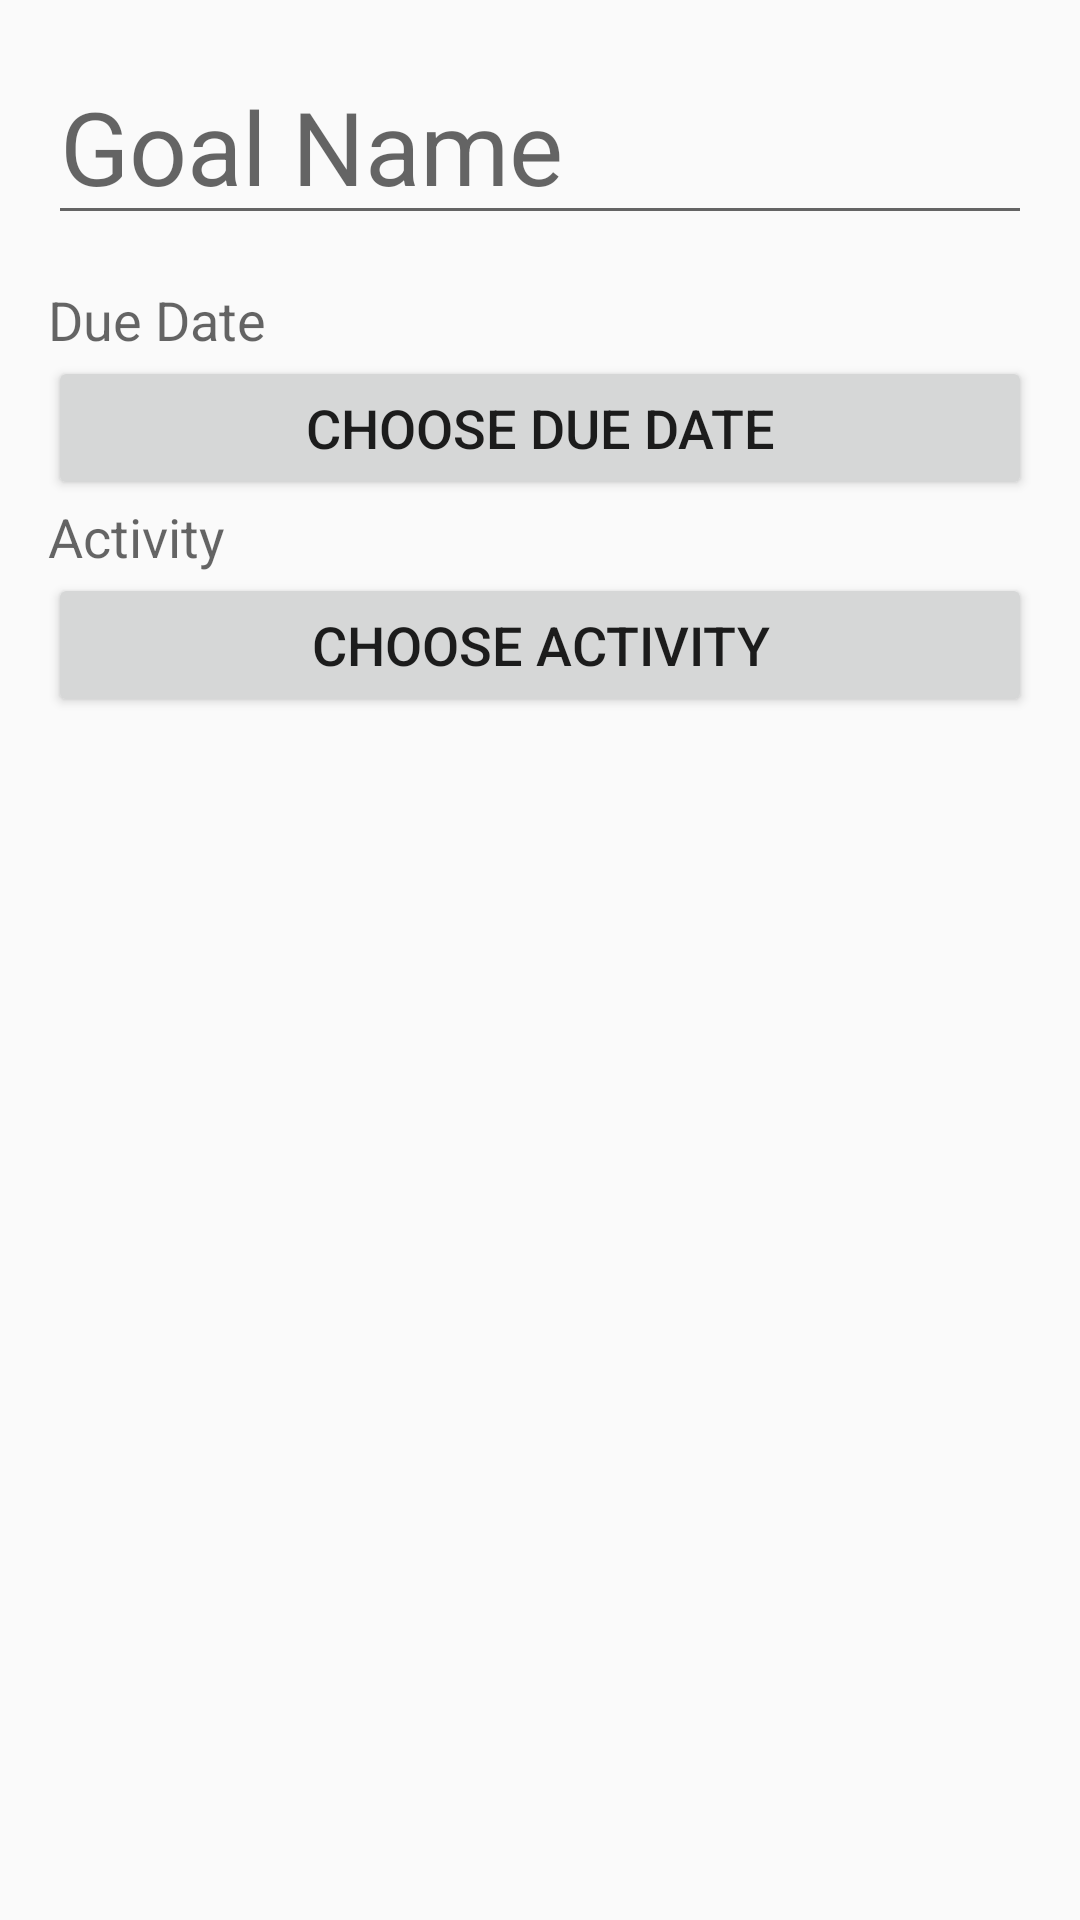

Layout XML and referenced resources for this Android screen:
<!-- AndroidManifest.xml: application theme AppTheme -->
<!-- res/layout/pdgoal_add_pdgoal_fragment.xml -->
<?xml version="1.0" encoding="utf-8"?>
<RelativeLayout xmlns:android="http://schemas.android.com/apk/res/android"
    android:id="@+id/add_pdgoal_fragment"
    android:layout_width="match_parent"
    android:layout_height="wrap_content"
    android:orientation="vertical"
    android:padding="16dp">

    <EditText
        android:id="@+id/pdgoal_name_edittext"
        android:layout_width="match_parent"
        android:layout_height="wrap_content"
        android:hint="@string/add_pdgoal_name_edittext_hint"
        android:imeOptions="actionDone"
        android:singleLine="true"
        android:textColor="@color/material_blue_grey_800"
        android:textSize="34sp" />

    <TextView
        android:layout_below="@id/pdgoal_name_edittext"
        android:id="@+id/pdgoal_due_date_header_textview"
        android:layout_width="wrap_content"
        android:layout_height="wrap_content"
        android:layout_marginTop="16dp"
        android:text="@string/add_pdgoal_due_date_header"
        android:textAppearance="?android:attr/textAppearanceMedium" />

    <Button
        android:layout_below="@id/pdgoal_due_date_header_textview"
        android:id="@+id/pdgoal_due_date_button"
        android:layout_width="match_parent"
        android:layout_height="wrap_content"
        android:layout_gravity="center_horizontal"
        android:text="@string/add_pdgoal_due_date_button"
        android:textSize="18sp" />

    <TextView
        android:layout_below="@id/pdgoal_due_date_button"
        android:id="@+id/pdgoal_pdactivity_header_textview"
        android:layout_width="wrap_content"
        android:layout_height="wrap_content"
        android:layout_marginTop="@dimen/activity_vertical_margin"
        android:text="@string/add_pdgoal_pdactivity_header"
        android:textAppearance="?android:attr/textAppearanceMedium"
        android:textIsSelectable="false" />

    <Button
        android:layout_below="@id/pdgoal_pdactivity_header_textview"
        android:id="@+id/pdgoal_pdactivity_button"
        android:layout_width="match_parent"
        android:layout_height="wrap_content"
        android:layout_gravity="center_horizontal"
        android:text="@string/add_pdgoal_pdactivity_button"
        android:textSize="18sp" />

    <TextView
        android:layout_below="@id/pdgoal_pdactivity_button"
        android:id="@+id/pdgoal_pdactivityid_textview"
        android:layout_width="match_parent"
        android:layout_height="wrap_content"
        android:text=""
        android:visibility="gone"/>

</RelativeLayout>
<!-- resources referenced by this layout -->
<resources>
  <string name="add_pdgoal_due_date_button">Choose Due Date</string>
  <string name="add_pdgoal_due_date_header">Due Date</string>
  <string name="add_pdgoal_name_edittext_hint">Goal Name</string>
  <string name="add_pdgoal_pdactivity_button">Choose Activity</string>
  <string name="add_pdgoal_pdactivity_header">Activity</string>
  <style name="AppTheme" parent="AppTheme.Base" />
  <style name="AppTheme.Base" parent="Theme.AppCompat.Light.NoActionBar">
          <item name="colorPrimary">@color/primary</item>
          <item name="colorPrimaryDark">@color/primary_dark</item>
          <item name="colorAccent">@color/accent</item>
      </style>
  <color name="primary">#3f51b5</color>
  <color name="primary_dark">#1a237e</color>
  <color name="accent">#4CAF50</color>
</resources>
